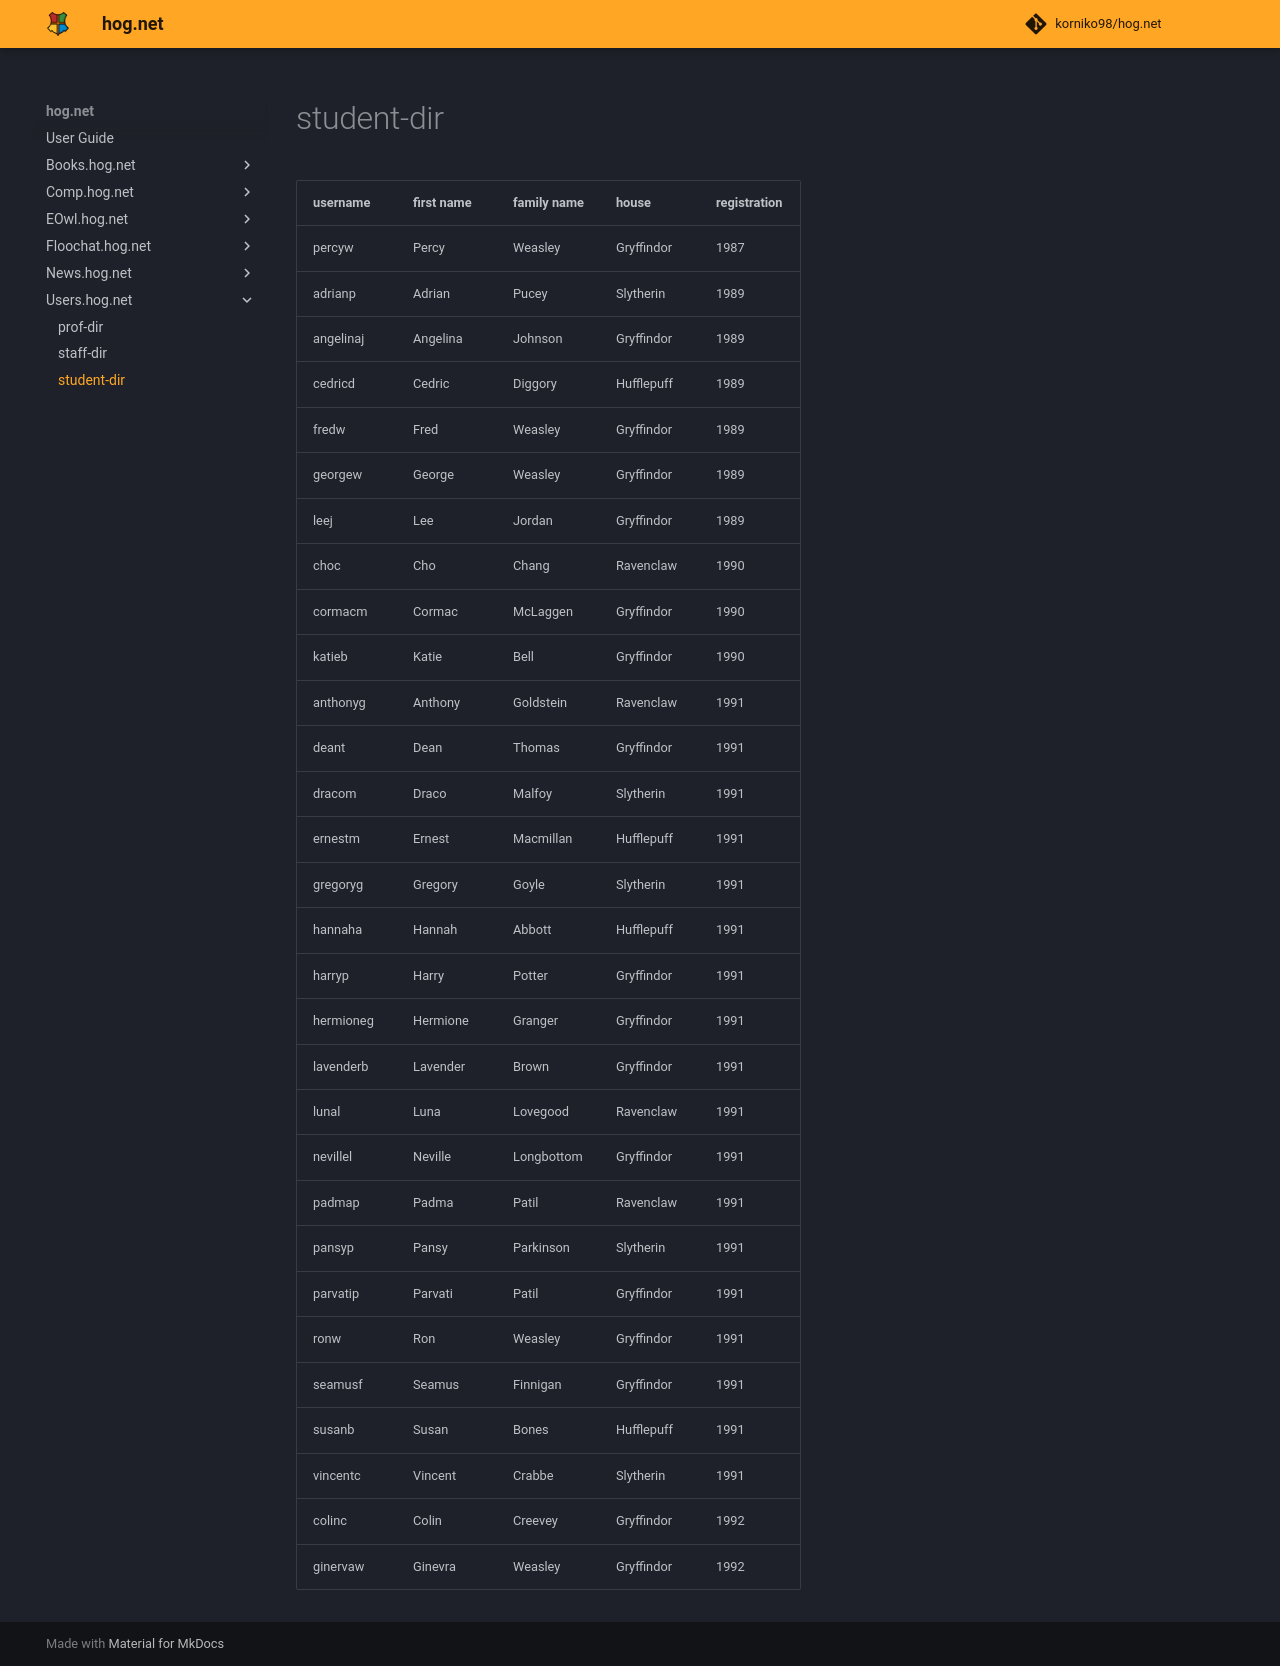

repository: korniko98/hog.net · page: Users.hog.net/student-dir/index.html · generator: mkdocs

# student-dir  
| username  | first name | family name | house      | registration |  
|:----------|:-----------|:------------|:-----------|:-------------|  
| percyw    | Percy      | Weasley     | Gryffindor | 1987         |  
| adrianp   | Adrian     | Pucey       | Slytherin  | 1989         |  
| angelinaj | Angelina   | Johnson     | Gryffindor | 1989         |  
| cedricd   | Cedric     | Diggory     | Hufflepuff | 1989         |  
| fredw     | Fred       | Weasley     | Gryffindor | 1989         |  
| georgew   | George     | Weasley     | Gryffindor | 1989         |  
| leej      | Lee        | Jordan      | Gryffindor | 1989         |  
| choc      | Cho        | Chang       | Ravenclaw  | 1990         |  
| cormacm   | Cormac     | McLaggen    | Gryffindor | 1990         |  
| katieb    | Katie      | Bell        | Gryffindor | 1990         |  
| anthonyg  | Anthony    | Goldstein   | Ravenclaw  | 1991         |  
| deant     | Dean       | Thomas      | Gryffindor | 1991         |  
| dracom    | Draco      | Malfoy      | Slytherin  | 1991         |  
| ernestm   | Ernest     | Macmillan   | Hufflepuff | 1991         |  
| gregoryg  | Gregory    | Goyle       | Slytherin  | 1991         |  
| hannaha   | Hannah     | Abbott      | Hufflepuff | 1991         |  
| harryp    | Harry      | Potter      | Gryffindor | 1991         |  
| hermioneg | Hermione   | Granger     | Gryffindor | 1991         |  
| lavenderb | Lavender   | Brown       | Gryffindor | 1991         |  
| lunal     | Luna       | Lovegood    | Ravenclaw  | 1991         |  
| nevillel  | Neville    | Longbottom  | Gryffindor | 1991         |  
| padmap    | Padma      | Patil       | Ravenclaw  | 1991         |  
| pansyp    | Pansy      | Parkinson   | Slytherin  | 1991         |  
| parvatip  | Parvati    | Patil       | Gryffindor | 1991         |  
| ronw      | Ron        | Weasley     | Gryffindor | 1991         |  
| seamusf   | Seamus     | Finnigan    | Gryffindor | 1991         |  
| susanb    | Susan      | Bones       | Hufflepuff | 1991         |  
| vincentc  | Vincent    | Crabbe      | Slytherin  | 1991         |  
| colinc    | Colin      | Creevey     | Gryffindor | 1992         |  
| ginervaw  | Ginevra    | Weasley     | Gryffindor | 1992         |  
  

<meta name="robots" content="noindex, noarchive, nofollow">
